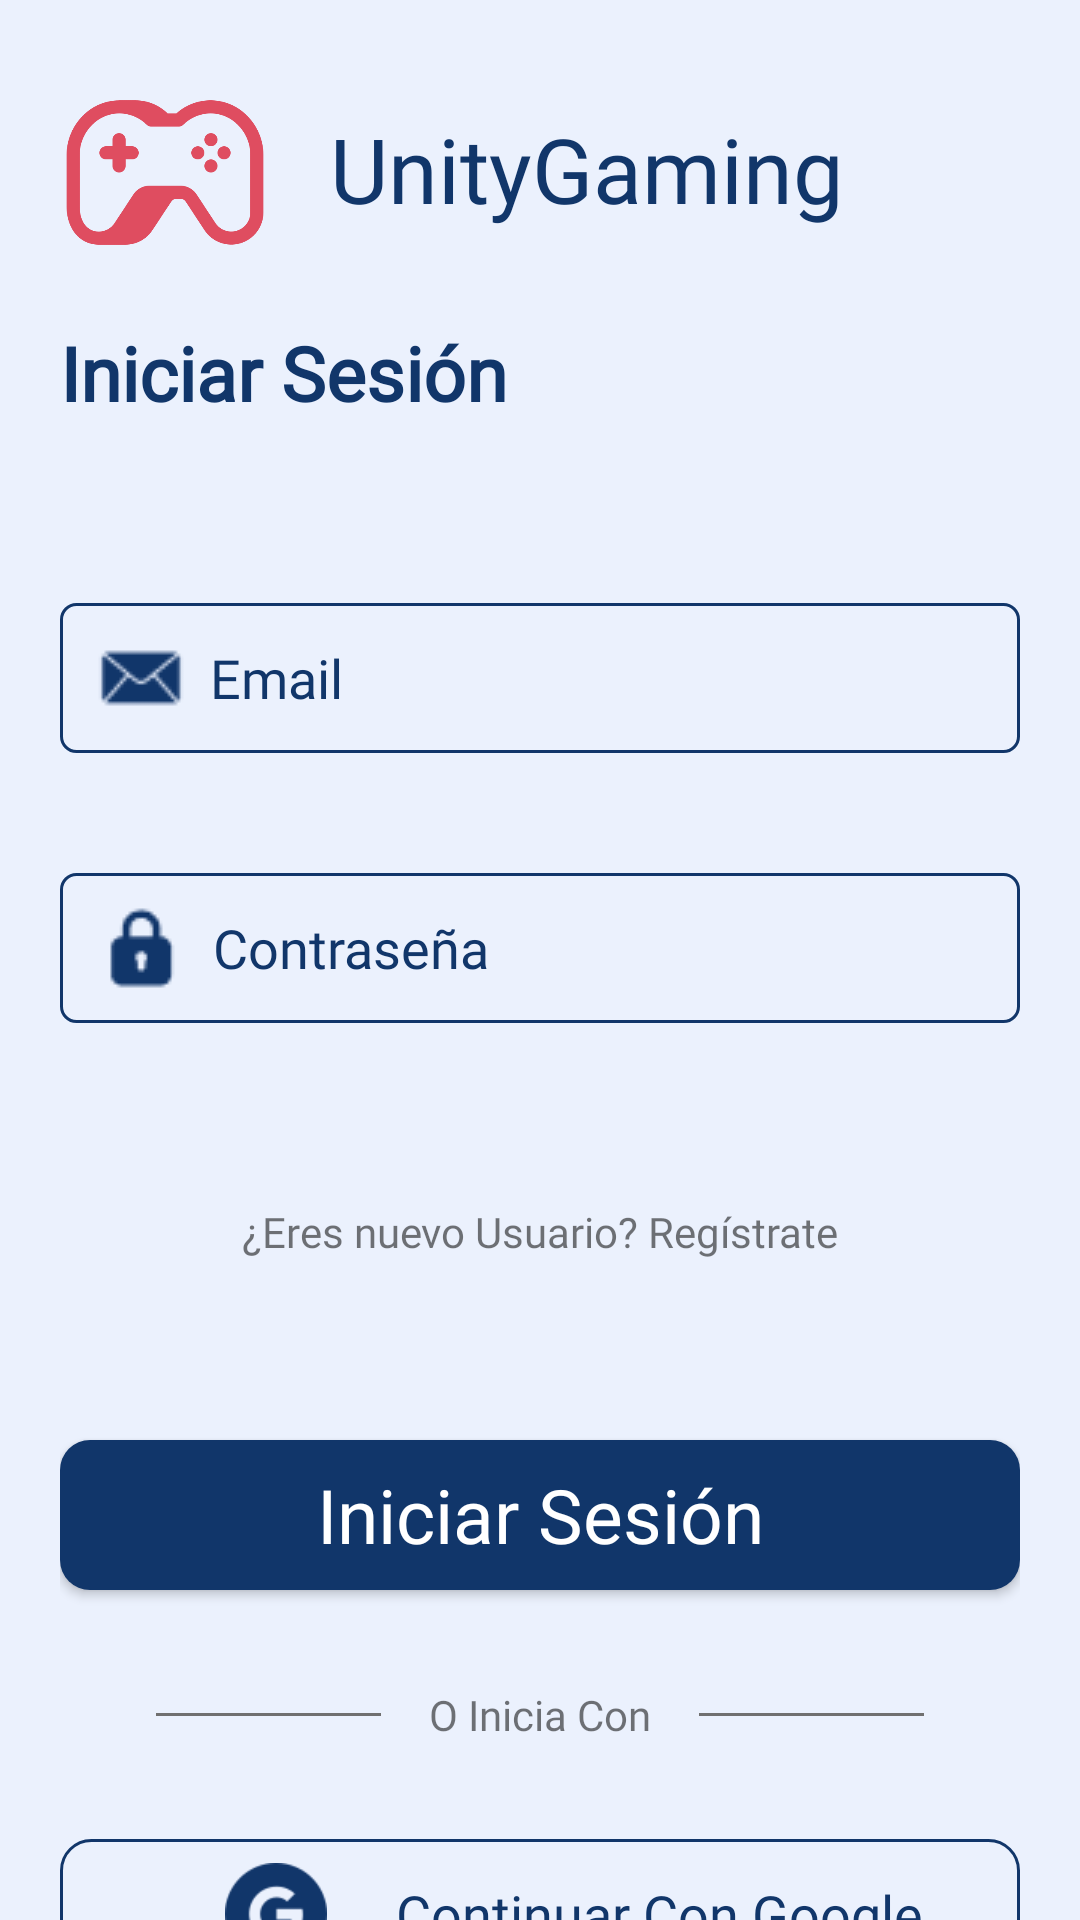

Layout XML and referenced resources for this Android screen:
<!-- AndroidManifest.xml: application theme Theme.SocialMedia -->
<!-- res/layout/activity_login.xml -->
<?xml version="1.0" encoding="utf-8"?>
<androidx.constraintlayout.widget.ConstraintLayout xmlns:android="http://schemas.android.com/apk/res/android"
    xmlns:app="http://schemas.android.com/apk/res-auto"
    xmlns:tools="http://schemas.android.com/tools"
    android:layout_width="match_parent"
    android:layout_height="match_parent"
    android:background="@color/light_blue">

    <LinearLayout
        android:id="@+id/linearLayout5"
        android:layout_width="match_parent"
        android:layout_height="75dp"
        android:layout_gravity="center"
        android:layout_margin="20dp"
        android:orientation="horizontal"
        app:layout_constraintEnd_toEndOf="parent"
        app:layout_constraintStart_toStartOf="parent"
        app:layout_constraintTop_toTopOf="parent">

        <ImageView
            android:id="@+id/imageView4"
            android:layout_width="70dp"
            android:layout_height="match_parent"
            app:srcCompat="@drawable/icon" />

        <TextView
            android:id="@+id/textView2"
            android:layout_width="wrap_content"
            android:layout_height="wrap_content"
            android:layout_marginLeft="20dp"
            android:layout_marginTop="16sp"
            android:fontFamily="@font/monobold"
            android:text="@string/app_name"
            android:textColor="@color/dark_blue"
            android:textSize="30sp" />

    </LinearLayout>

    <LinearLayout
        android:layout_width="match_parent"
        android:layout_height="wrap_content"
        android:layout_margin="20dp"
        android:layout_marginTop="50dp"
        android:orientation="vertical"
        app:layout_constraintBottom_toBottomOf="parent"
        app:layout_constraintEnd_toEndOf="parent"
        app:layout_constraintStart_toStartOf="parent"
        app:layout_constraintTop_toBottomOf="@+id/linearLayout5"
        app:layout_constraintVertical_bias="0.153">

        <TextView
            android:id="@+id/textView"
            android:layout_width="match_parent"
            android:layout_height="wrap_content"
            android:fontFamily="@font/monobold"
            android:text="@string/iniciar_sesion"
            android:textColor="@color/dark_blue"
            android:textSize="25sp"
            android:textStyle="bold" />

        <EditText
            android:id="@+id/email"
            android:layout_width="match_parent"
            android:layout_height="50dp"
            android:layout_marginTop="60dp"
            android:autofillHints=""
            android:background="@drawable/edittext_background"
            android:drawableStart="@drawable/correo"
            android:drawablePadding="8dp"
            android:ems="10"
            android:fontFamily="@font/monoligth"
            android:hint="@string/ingresa_tu_email"
            android:inputType="textPersonName"
            android:padding="12dp"
            android:textColor="@color/black"
            android:textColorHint="@color/dark_blue"
            android:textSize="18sp"
            tools:ignore="TextFields" />

        <EditText
            android:id="@+id/contrasena"
            android:layout_width="match_parent"
            android:layout_height="50dp"
            android:layout_marginTop="40dp"
            android:autofillHints=""
            android:background="@drawable/edittext_background"
            android:drawableStart="@drawable/lock"
            android:drawablePadding="8dp"
            android:ems="10"
            android:fontFamily="@font/monoligth"
            android:hint="@string/ingresa_tu_contrase_a"
            android:inputType="textPassword"
            android:padding="12dp"
            android:textColor="@color/black"
            android:textColorHint="@color/dark_blue"
            android:textSize="18sp" />

        <TextView
            android:id="@+id/textView7"
            android:layout_width="match_parent"
            android:layout_height="wrap_content"
            android:layout_marginTop="60dp"
            android:fontFamily="@font/monobold"
            android:text="@string/has_olvidado_la_contrase_a"
            android:textAlignment="center" />

        <androidx.appcompat.widget.AppCompatButton
            android:id="@+id/iniciarSesion"
            style="@android:style/Widget.Button"
            android:layout_width="match_parent"
            android:layout_height="50dp"
            android:layout_marginTop="60dp"
            android:layout_marginBottom="32dp"
            android:background="@drawable/button_background"
            android:fontFamily="@font/monobold"
            android:text="@string/iniciar_sesion"
            android:textColor="@color/white"
            android:textSize="25sp" />

        <LinearLayout
            android:layout_width="match_parent"
            android:layout_height="wrap_content"
            android:layout_marginStart="32dp"
            android:layout_marginEnd="32dp"
            android:orientation="horizontal">

            <View
                android:id="@+id/view"
                android:layout_width="wrap_content"
                android:layout_height="1dp"
                android:layout_gravity="center_vertical"
                android:layout_weight="1"
                android:background="#707070" />

            <TextView
                android:id="@+id/textView8"
                android:layout_width="wrap_content"
                android:layout_height="wrap_content"
                android:layout_marginStart="16dp"
                android:layout_marginEnd="16dp"
                android:fontFamily="@font/monobold"
                android:text="@string/o_inicia_con" />

            <View
                android:id="@+id/view2"
                android:layout_width="wrap_content"
                android:layout_height="1dp"
                android:layout_gravity="center_vertical"
                android:layout_weight="1"
                android:background="#707070" />
        </LinearLayout>

        <LinearLayout
            android:layout_width="match_parent"
            android:layout_height="wrap_content"
            android:layout_marginTop="32dp"
            android:baselineAligned="false"
            android:orientation="horizontal">

            <LinearLayout
                android:id="@+id/iniciarcongoogle"
                android:layout_width="0dp"
                android:layout_height="50dp"
                android:layout_weight="0.5"
                android:background="@drawable/social_button_background"
                android:gravity="center"
                android:orientation="horizontal"
                tools:ignore="UselessParent">

                <ImageView
                    android:id="@+id/imageView2"
                    android:layout_width="wrap_content"
                    android:layout_height="wrap_content"
                    android:layout_gravity="center_vertical"
                    android:layout_margin="8dp"
                    android:contentDescription="@string/imagen"
                    app:srcCompat="@drawable/googleaz" />

                <TextView
                    android:id="@+id/textView9"
                    android:layout_width="wrap_content"
                    android:layout_height="wrap_content"
                    android:layout_gravity="center_vertical"
                    android:fontFamily="@font/monobold"
                    android:text="@string/continuar_con_google"
                    android:textColor="#11366A"
                    android:textSize="18sp" />
            </LinearLayout>
        </LinearLayout>

    </LinearLayout>
</androidx.constraintlayout.widget.ConstraintLayout>
<!-- resources referenced by this layout -->
<resources>
  <color name="black">#FF000000</color>
  <color name="dark_blue">#11366A</color>
  <color name="light_blue">#EBF1FD</color>
  <color name="white">#FFFFFFFF</color>
  <!-- drawable button_background (drawable) -->
  <?xml version="1.0" encoding="utf-8"?>
  <selector xmlns:android="http://schemas.android.com/apk/res/android">
  <item>
      <shape android:shape="rectangle">
          <corners android:radius="10dp"/>
          <solid android:color="#11366A"/>
      </shape>
  </item>
  </selector>
  <!-- drawable correo: png bitmap (drawable, 804 bytes) -->
  <!-- drawable edittext_background (drawable) -->
  <?xml version="1.0" encoding="utf-8"?>
  <selector xmlns:android="http://schemas.android.com/apk/res/android">
  <item>
      <shape android:shape="rectangle">
          <corners android:radius="5dp"/>
          <solid android:color="#EBF1FD"/>
          <stroke android:color="#11366A" android:width="1dp"/>
  
      </shape>
  </item>
  </selector>
  <!-- drawable googleaz: png bitmap (drawable, 2452 bytes) -->
  <!-- drawable icon: png bitmap (drawable, 20541 bytes) -->
  <!-- drawable lock: png bitmap (drawable, 599 bytes) -->
  <!-- drawable social_button_background (drawable) -->
  <?xml version="1.0" encoding="utf-8"?>
  <selector xmlns:android="http://schemas.android.com/apk/res/android">
  <item>
      <shape android:shape="rectangle">
          <stroke android:width="1dp" android:color="#11366A"/>
          <corners android:radius="10dp"/>
      </shape>
  </item>
  </selector>
  <string name="app_name">UnityGaming</string>
  <string name="continuar_con_google">Continuar Con Google</string>
  <string name="has_olvidado_la_contrase_a">¿Eres nuevo Usuario? Regístrate</string>
  <string name="imagen">Imagen</string>
  <string name="ingresa_tu_contrase_a">Contraseña</string>
  <string name="ingresa_tu_email">Email</string>
  <string name="iniciar_sesion">Iniciar Sesión</string>
  <string name="o_inicia_con">O Inicia Con</string>
  <style name="Theme.SocialMedia" parent="Theme.MaterialComponents.DayNight.NoActionBar">
          
          <item name="colorPrimary">@color/dark_blue</item>
          <item name="colorPrimaryVariant">@color/dark_blue</item>
          <item name="colorOnPrimary">@color/white</item>
          
          <item name="colorSecondary">@color/teal_200</item>
          <item name="colorSecondaryVariant">@color/teal_700</item>
          <item name="colorOnSecondary">@color/black</item>
          
          <item name="android:statusBarColor" tools:targetApi="l">?attr/colorPrimaryVariant</item>
          
      </style>
  <color name="teal_200">#FF03DAC5</color>
  <color name="teal_700">#FF018786</color>
</resources>
